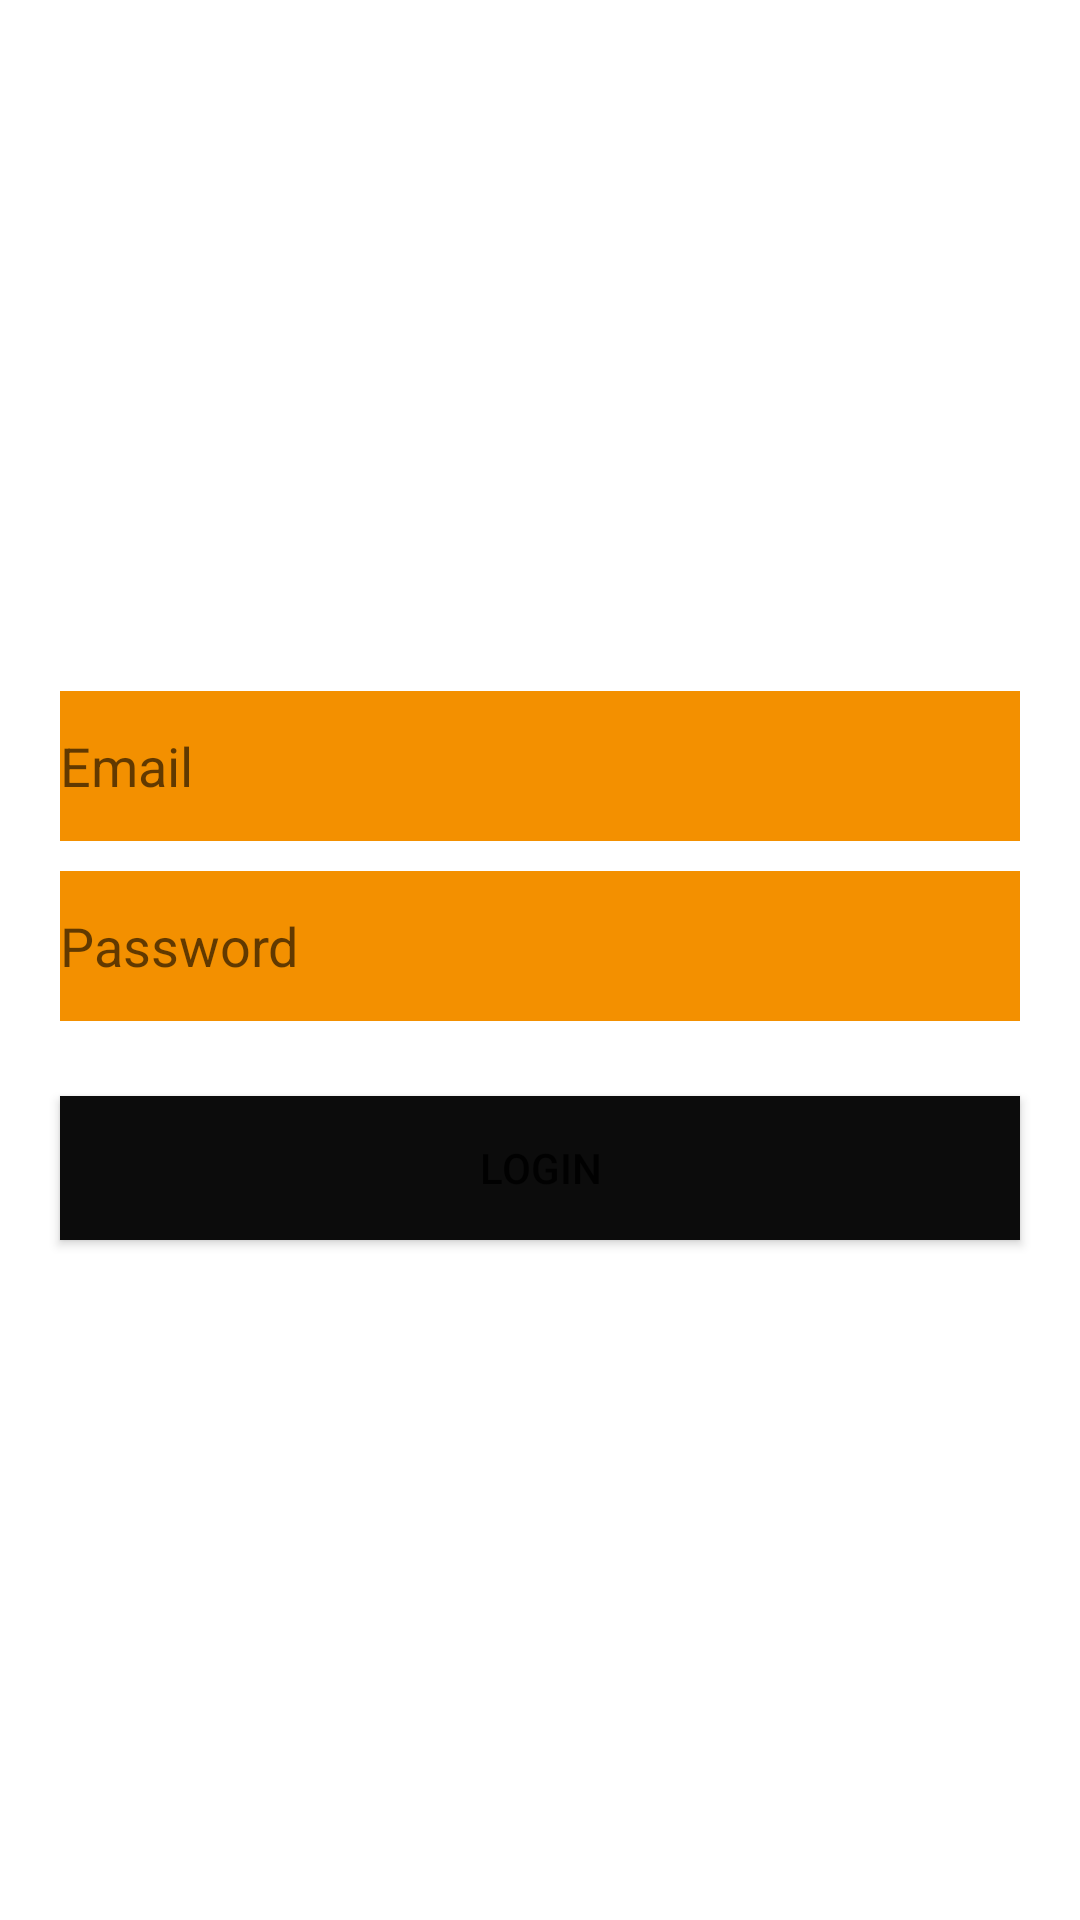

This screen was rendered from an Android layout file. Write that file and the resources it references.
<!-- AndroidManifest.xml: application theme Theme.PracticaFundamentosKeepcoding -->
<!-- res/layout/activity_login.xml -->
<?xml version="1.0" encoding="utf-8"?>
<androidx.constraintlayout.widget.ConstraintLayout xmlns:android="http://schemas.android.com/apk/res/android"
    xmlns:app="http://schemas.android.com/apk/res-auto"
    xmlns:tools="http://schemas.android.com/tools"
    android:layout_width="match_parent"
    android:layout_height="match_parent"
    android:orientation="vertical"
    android:layout_gravity="center"
    android:background="@mipmap/fondo2"
    >

    <TextView
        android:id="@+id/title"
        android:layout_width="wrap_content"
        android:layout_height="wrap_content"
        android:text="Dragon Ball Fight"
        app:layout_constraintEnd_toEndOf="parent"
        app:layout_constraintStart_toStartOf="parent"
        app:layout_constraintTop_toTopOf="parent"
        android:layout_marginTop="150dp"
        android:textColor="@color/white"
        android:textSize="30sp"
        />

    <EditText
        android:id="@+id/etName"
        android:layout_width="0dp"
        android:layout_height="50dp"
        android:layout_marginHorizontal="20dp"
        android:hint="Email"
        android:inputType="textPersonName"
        app:layout_constraintEnd_toEndOf="parent"
        app:layout_constraintStart_toStartOf="parent"
        android:background="@color/primary"
        app:layout_constraintTop_toBottomOf="@+id/title"
        app:layout_constraintBottom_toTopOf="@+id/etPassword"
        android:layout_marginTop="40dp"
        />

    <EditText
        android:id="@+id/etPassword"
        android:layout_width="0dp"
        android:layout_height="50dp"
        android:layout_marginHorizontal="20dp"
        android:hint="Password"
        android:inputType="textPersonName"
        app:layout_constraintEnd_toEndOf="parent"
        app:layout_constraintStart_toStartOf="parent"
        app:layout_constraintTop_toBottomOf="@+id/etName"
        android:background="@color/primary"
        android:layout_marginTop="10dp"
        />

    <Button
        android:id="@+id/loginButton"
        android:layout_width="0dp"
        android:layout_height="wrap_content"
        android:layout_marginHorizontal="20dp"
        android:layout_marginTop="25dp"
        android:background="@color/tertiary"
        android:text="Login"
        app:layout_constraintEnd_toEndOf="parent"
        app:layout_constraintStart_toStartOf="parent"
        app:layout_constraintTop_toBottomOf="@+id/etPassword"
        />


</androidx.constraintlayout.widget.ConstraintLayout>
<!-- resources referenced by this layout -->
<resources>
  <color name="primary">#F39000</color>
  <color name="tertiary">#0C0C0C</color>
  <color name="white">#FFFFFFFF</color>
  <style name="Theme.PracticaFundamentosKeepcoding" parent="Theme.MaterialComponents.DayNight.DarkActionBar">
          
          <item name="colorPrimary">@color/purple_500</item>
          <item name="colorPrimaryVariant">@color/purple_700</item>
          <item name="colorOnPrimary">@color/white</item>
          
          <item name="colorSecondary">@color/teal_200</item>
          <item name="colorSecondaryVariant">@color/teal_700</item>
          <item name="colorOnSecondary">@color/black</item>
          
          <item name="android:statusBarColor">?attr/colorPrimaryVariant</item>
          
      </style>
  <color name="purple_500">#FF6200EE</color>
  <color name="purple_700">#FF3700B3</color>
  <color name="teal_200">#FF03DAC5</color>
  <color name="teal_700">#FF018786</color>
  <color name="black">#FF000000</color>
</resources>
